Dataset: proc (GitHub, NandoG1/deep-learning-project). Classes: apple apple scab, apple black rot, apple cedar apple rust, apple healthy, blueberry healthy, cherry including sour powdery mildew, cherry including sour healthy, corn (maize) cercospora leaf spot gray leaf spot, corn common rust, corn northern leaf blight, corn healthy, grape black rot, grape esca black measles, grape leaf blight (isariopsis leaf spot), grape healthy, orange huanglongbing citrus greening, peach bacterial spot, peach healthy, bell pepper bacterial spot, bell pepper healthy, potato early blight, potato late blight, potato healthy, raspberry healthy, soybean healthy, squash powdery mildew, strawberry leaf scorch, strawberry healthy, tomato bacterial spot, tomato early blight, tomato late blight, tomato leaf mold, tomato septoria leaf spot, tomato spider mites two spotted spider mite, tomato target spot, tomato yellow leaf curl virus, tomato mosaic virus, tomato healthy.

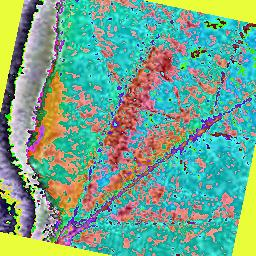
Label: soybean healthy

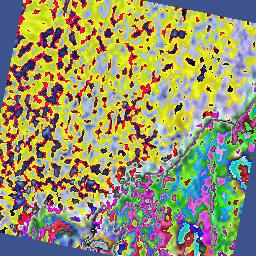
Label: grape esca black measles

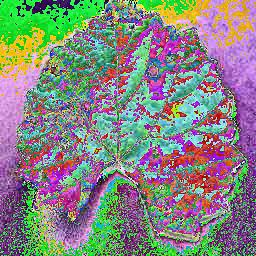
Label: grape black rot

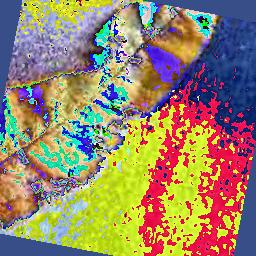
Label: peach bacterial spot

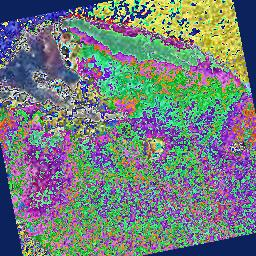
Label: apple black rot

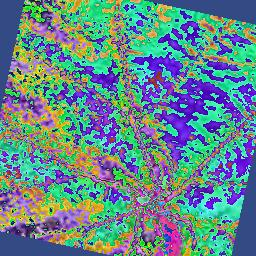
Label: grape healthy
